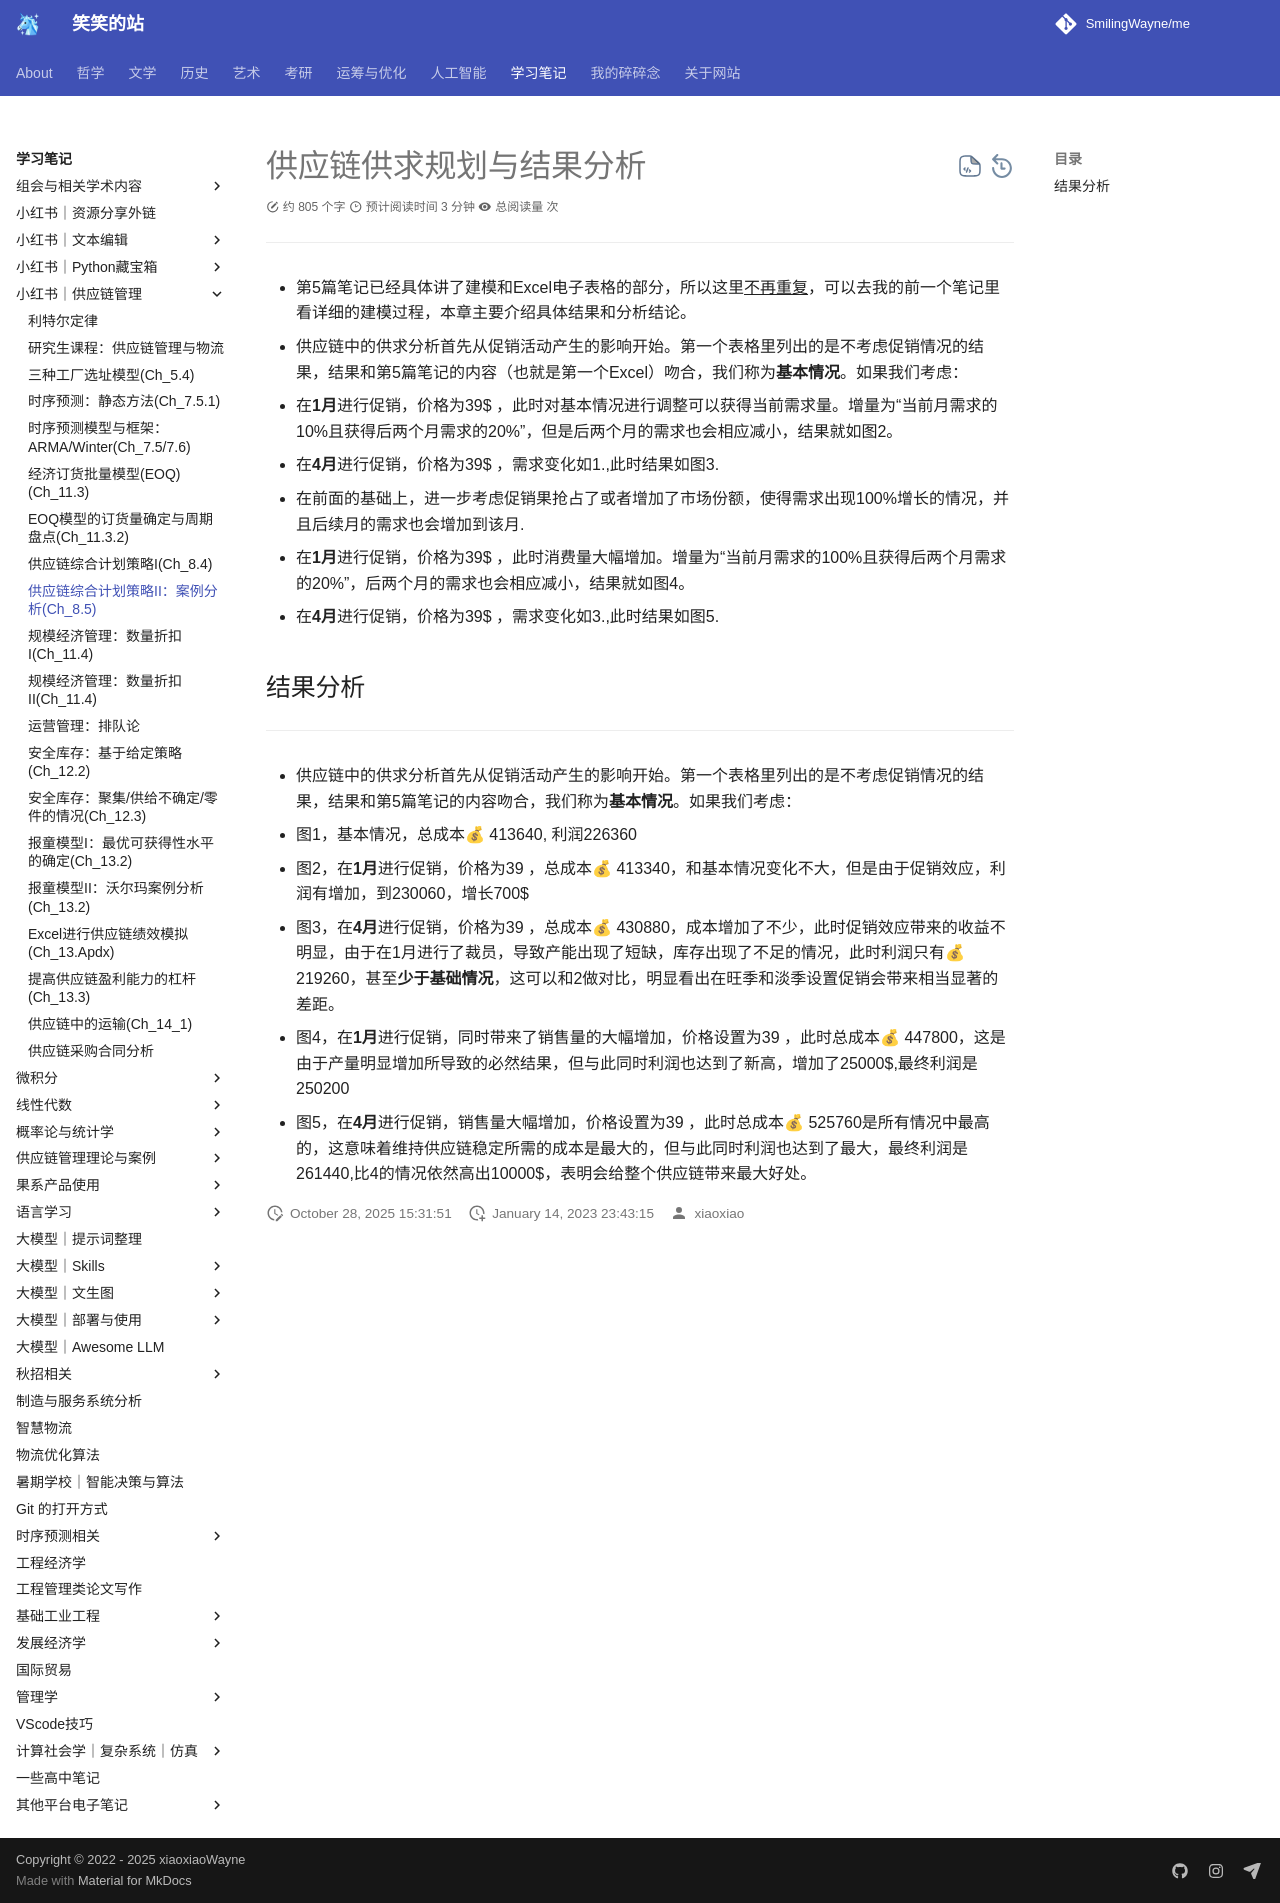

repository: SmilingWayne/me · page: Study/Supplychain/SupplyChain11/index.html · generator: mkdocs

# 供应链供求规划与结果分析

------

- 第5篇笔记已经具体讲了建模和Excel电子表格的部分，所以这里<u>不再重复</u>，可以去我的前一个笔记里看详细的建模过程，本章主要介绍具体结果和分析结论。

- 供应链中的供求分析首先从促销活动产生的影响开始。第一个表格里列出的是不考虑促销情况的结果，结果和第5篇笔记的内容（也就是第一个Excel）吻合，我们称为**基本情况**。如果我们考虑：

1. 在**1月**进行促销，价格为39$ ，此时对基本情况进行调整可以获得当前需求量。增量为“当前月需求的10%且获得后两个月需求的20%”，但是后两个月的需求也会相应减小，结果就如图2。
2. 在**4月**进行促销，价格为39$ ，需求变化如1.,此时结果如图3.

- 在前面的基础上，进一步考虑促销果抢占了或者增加了市场份额，使得需求出现100%增长的情况，并且后续月的需求也会增加到该月.

1. 在**1月**进行促销，价格为39$ ，此时消费量大幅增加。增量为“当前月需求的100%且获得后两个月需求的20%”，后两个月的需求也会相应减小，结果就如图4。
2. 在**4月**进行促销，价格为39$ ，需求变化如3.,此时结果如图5.

## 结果分析

------

- 供应链中的供求分析首先从促销活动产生的影响开始。第一个表格里列出的是不考虑促销情况的结果，结果和第5篇笔记的内容吻合，我们称为**基本情况**。如果我们考虑：


1. 图1，基本情况，总成本💰 413640, 利润226360
2. 图2，在**1月**进行促销，价格为39 ，总成本💰 413340，和基本情况变化不大，但是由于促销效应，利润有增加，到230060，增长700$
3. 图3，在**4月**进行促销，价格为39 ，总成本💰 430880，成本增加了不少，此时促销效应带来的收益不明显，由于在1月进行了裁员，导致产能出现了短缺，库存出现了不足的情况，此时利润只有💰 219260，甚至**少于基础情况**，这可以和2做对比，明显看出在旺季和淡季设置促销会带来相当显著的差距。
4. 图4，在**1月**进行促销，同时带来了销售量的大幅增加，价格设置为39 ，此时总成本💰 447800，这是由于产量明显增加所导致的必然结果，但与此同时利润也达到了新高，增加了25000$,最终利润是250200
5. 图5，在**4月**进行促销，销售量大幅增加，价格设置为39 ，此时总成本💰 525760是所有情况中最高的，这意味着维持供应链稳定所需的成本是最大的，但与此同时利润也达到了最大，最终利润是261440,比4的情况依然高出10000$，表明会给整个供应链带来最大好处。
